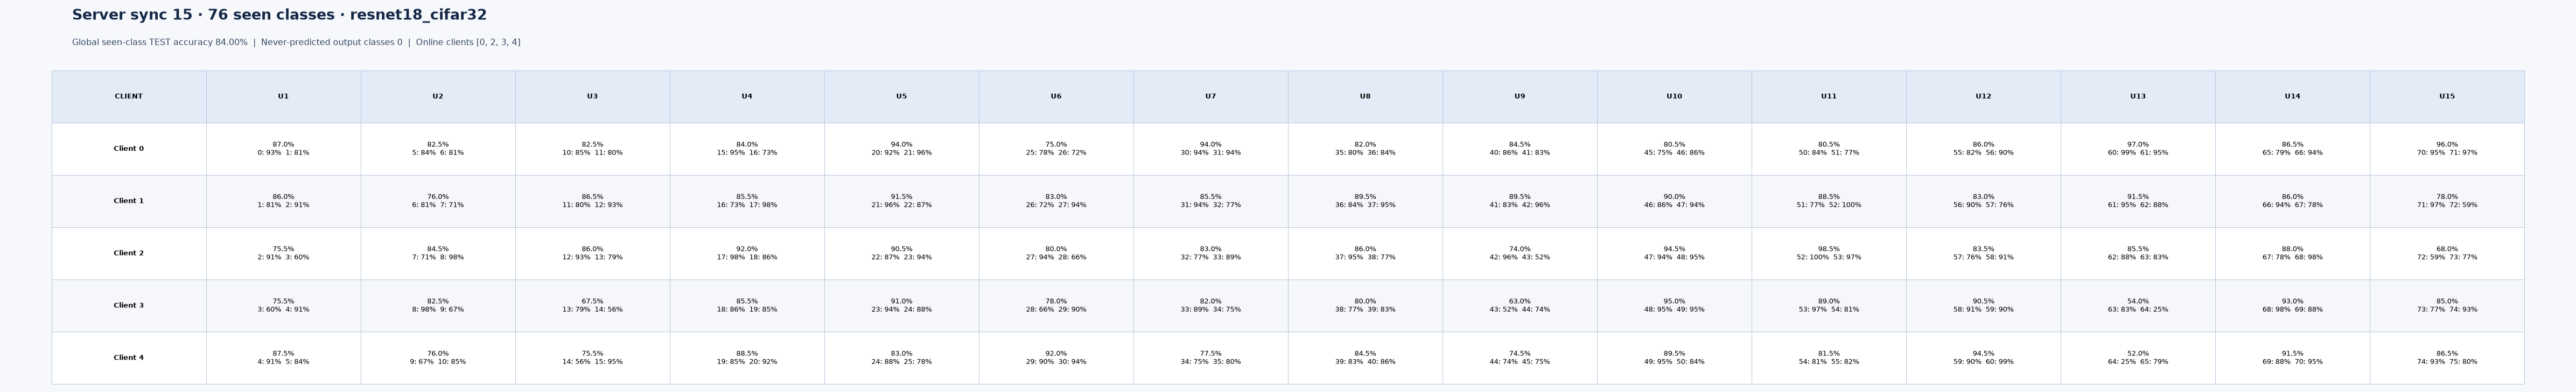

The data file committed next to this chart (first rows):
server_sync, client_id, introduced_sync, class_id, test_correct, test_total, test_accuracy, seen_class_global_accuracy
15, 0, 1, 0, 93, 100, 0.93, 0.84
15, 0, 1, 1, 81, 100, 0.81, 0.84
15, 0, 2, 5, 84, 100, 0.84, 0.84
15, 0, 2, 6, 81, 100, 0.81, 0.84
15, 0, 3, 10, 85, 100, 0.85, 0.84
15, 0, 3, 11, 80, 100, 0.8, 0.84
15, 0, 4, 15, 95, 100, 0.95, 0.84
15, 0, 4, 16, 73, 100, 0.73, 0.84
15, 0, 5, 20, 92, 100, 0.92, 0.84
15, 0, 5, 21, 96, 100, 0.96, 0.84
15, 0, 6, 25, 78, 100, 0.78, 0.84
15, 0, 6, 26, 72, 100, 0.72, 0.84
15, 0, 7, 30, 94, 100, 0.94, 0.84
15, 0, 7, 31, 94, 100, 0.94, 0.84
15, 0, 8, 35, 80, 100, 0.8, 0.84
15, 0, 8, 36, 84, 100, 0.84, 0.84
15, 0, 9, 40, 86, 100, 0.86, 0.84
15, 0, 9, 41, 83, 100, 0.83, 0.84
15, 0, 10, 45, 75, 100, 0.75, 0.84
15, 0, 10, 46, 86, 100, 0.86, 0.84
15, 0, 11, 50, 84, 100, 0.84, 0.84
15, 0, 11, 51, 77, 100, 0.77, 0.84
15, 0, 12, 55, 82, 100, 0.82, 0.84
15, 0, 12, 56, 90, 100, 0.9, 0.84
15, 0, 13, 60, 99, 100, 0.99, 0.84
15, 0, 13, 61, 95, 100, 0.95, 0.84
15, 0, 14, 65, 79, 100, 0.79, 0.84
15, 0, 14, 66, 94, 100, 0.94, 0.84
15, 0, 15, 70, 95, 100, 0.95, 0.84
15, 0, 15, 71, 97, 100, 0.97, 0.84
15, 1, 1, 1, 81, 100, 0.81, 0.84
15, 1, 1, 2, 91, 100, 0.91, 0.84
15, 1, 2, 6, 81, 100, 0.81, 0.84
15, 1, 2, 7, 71, 100, 0.71, 0.84
15, 1, 3, 11, 80, 100, 0.8, 0.84
15, 1, 3, 12, 93, 100, 0.93, 0.84
15, 1, 4, 16, 73, 100, 0.73, 0.84
15, 1, 4, 17, 98, 100, 0.98, 0.84
15, 1, 5, 21, 96, 100, 0.96, 0.84
15, 1, 5, 22, 87, 100, 0.87, 0.84
15, 1, 6, 26, 72, 100, 0.72, 0.84
15, 1, 6, 27, 94, 100, 0.94, 0.84
15, 1, 7, 31, 94, 100, 0.94, 0.84
15, 1, 7, 32, 77, 100, 0.77, 0.84
15, 1, 8, 36, 84, 100, 0.84, 0.84
15, 1, 8, 37, 95, 100, 0.95, 0.84
15, 1, 9, 41, 83, 100, 0.83, 0.84
15, 1, 9, 42, 96, 100, 0.96, 0.84
15, 1, 10, 46, 86, 100, 0.86, 0.84
15, 1, 10, 47, 94, 100, 0.94, 0.84
15, 1, 11, 51, 77, 100, 0.77, 0.84
15, 1, 11, 52, 100, 100, 1, 0.84
15, 1, 12, 56, 90, 100, 0.9, 0.84
15, 1, 12, 57, 76, 100, 0.76, 0.84
15, 1, 13, 61, 95, 100, 0.95, 0.84
15, 1, 13, 62, 88, 100, 0.88, 0.84
15, 1, 14, 66, 94, 100, 0.94, 0.84
15, 1, 14, 67, 78, 100, 0.78, 0.84
15, 1, 15, 71, 97, 100, 0.97, 0.84
15, 1, 15, 72, 59, 100, 0.59, 0.84
... 90 more rows
